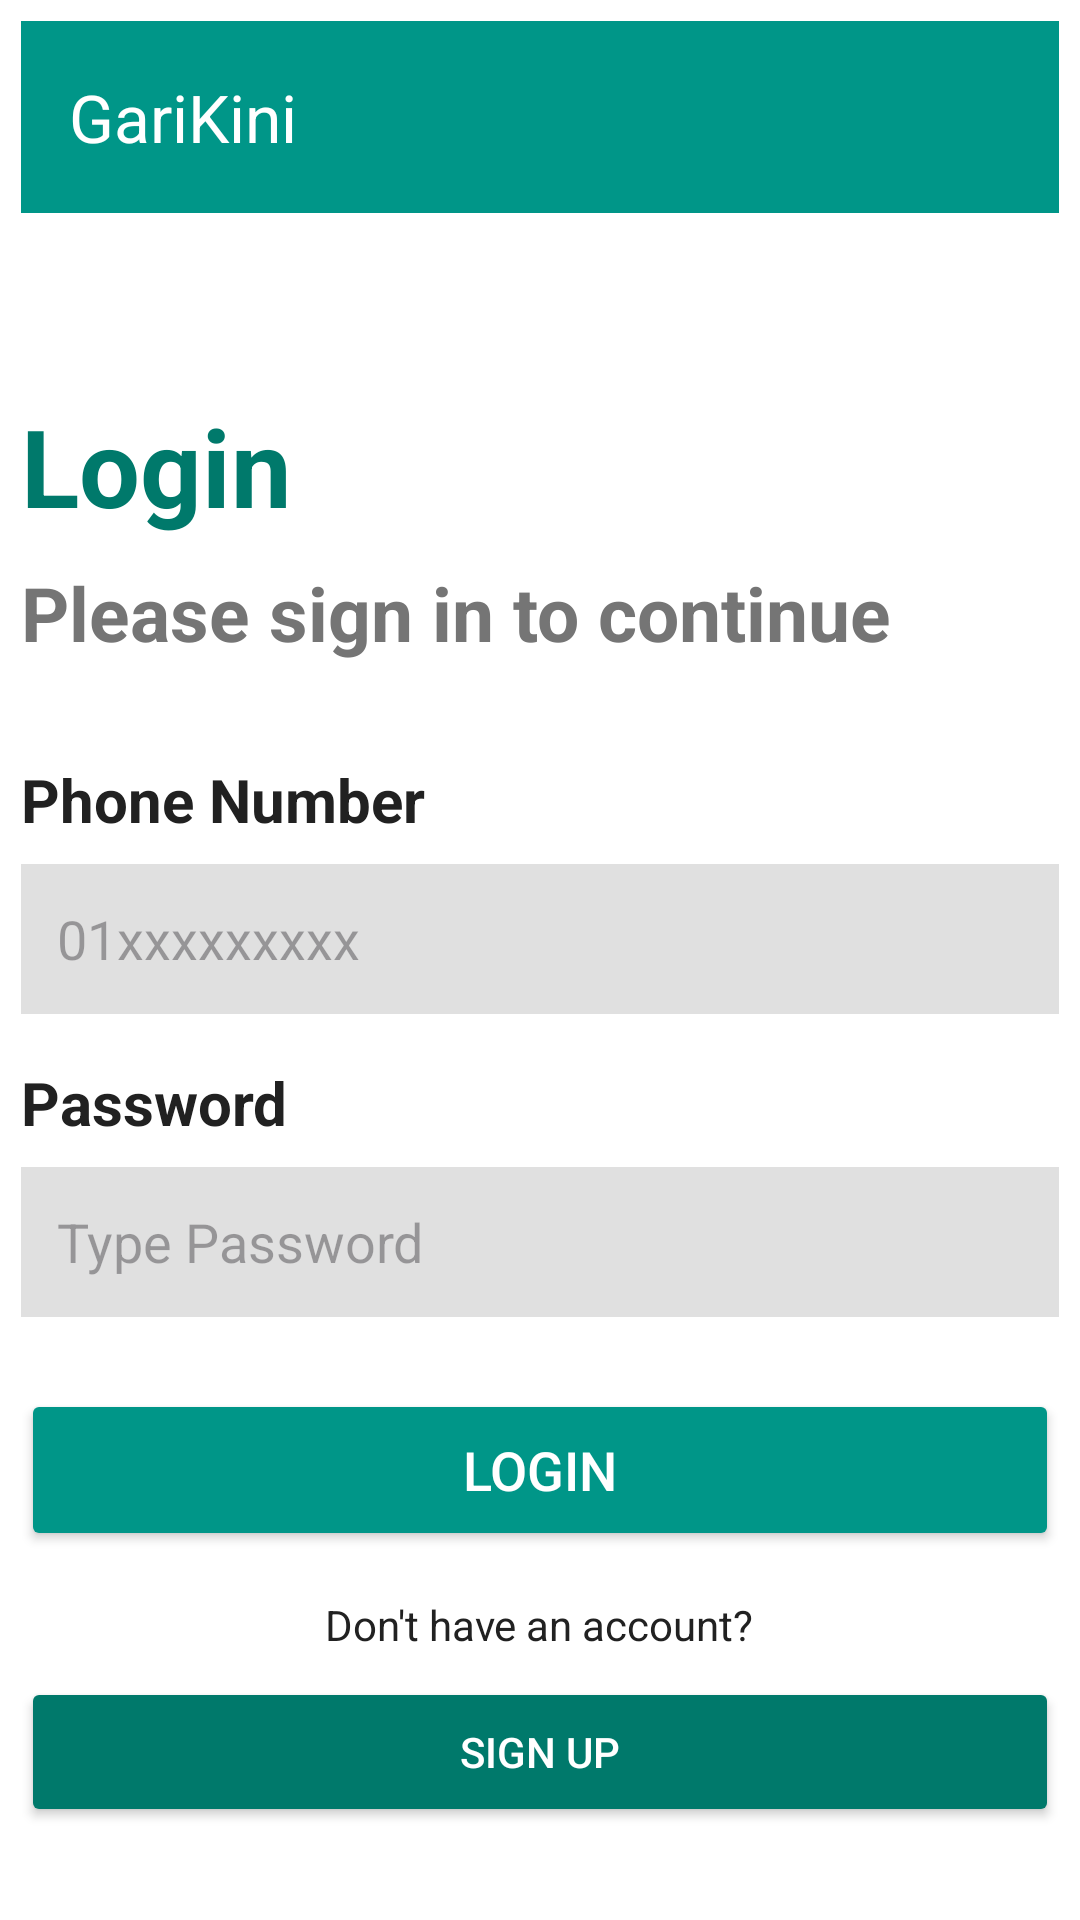

Layout XML and referenced resources for this Android screen:
<!-- AndroidManifest.xml: application theme Theme.GariKini_App -->
<!-- res/layout/activity_login.xml -->
<?xml version="1.0" encoding="utf-8"?>
<LinearLayout xmlns:android="http://schemas.android.com/apk/res/android"
    xmlns:app="http://schemas.android.com/apk/res-auto"
    android:layout_width="match_parent"
    android:layout_height="match_parent"
    android:background="@android:color/white"
    android:orientation="vertical"
    android:padding="7dp">

    <androidx.appcompat.widget.Toolbar
        android:id="@+id/loginToolbar"
        android:layout_width="match_parent"
        android:layout_height="?attr/actionBarSize"
        android:background="#009688"
        app:title="GariKini"
        app:titleTextColor="@android:color/white" />

    <TextView
        android:layout_width="wrap_content"
        android:layout_height="wrap_content"
        android:layout_marginTop="60dp"
        android:text="Login"
        android:textColor="#00796B"
        android:textSize="36sp"
        android:textStyle="bold" />

    <TextView
        android:layout_width="wrap_content"
        android:layout_height="wrap_content"
        android:layout_marginTop="8dp"
        android:text="Please sign in to continue"
        android:textColor="#757575"
        android:textSize="25sp"
        android:textStyle="bold" />

    <TextView
        android:layout_width="wrap_content"
        android:layout_height="wrap_content"
        android:layout_marginTop="32dp"
        android:text="Phone Number"
        android:textColor="#212121"
        android:textSize="20sp"
        android:textStyle="bold" />

    <EditText
        android:id="@+id/etPhone"
        android:layout_width="match_parent"
        android:layout_height="50dp"
        android:layout_marginTop="8dp"
        android:background="#E0E0E0"
        android:hint="01xxxxxxxxx"
        android:textColor="#212121"
        android:inputType="phone"
        android:paddingHorizontal="12dp" />

    <TextView
        android:layout_width="wrap_content"
        android:layout_height="wrap_content"
        android:layout_marginTop="16dp"
        android:text="Password"
        android:textColor="#212121"
        android:textSize="20sp"
        android:textStyle="bold" />

    <EditText
        android:id="@+id/etPassword"
        android:layout_width="match_parent"
        android:layout_height="50dp"
        android:layout_marginTop="8dp"
        android:background="#E0E0E0"
        android:hint="Type Password"
        android:textColor="#212121"
        android:inputType="textPassword"
        android:paddingHorizontal="12dp" />

    <Button
        android:id="@+id/btnLogin"
        android:layout_width="match_parent"
        android:layout_height="54dp"
        android:layout_marginTop="24dp"
        android:backgroundTint="#009688"
        android:text="Login"
        android:textColor="@android:color/white"
        android:textSize="18sp" />

    <View
        android:layout_width="0dp"
        android:layout_height="0dp"
        android:layout_weight="1" />

    <TextView
        android:layout_width="wrap_content"
        android:layout_height="wrap_content"
        android:layout_gravity="center"
        android:text="Don't have an account?"
        android:textColor="#212121" />

    <Button
        android:id="@+id/btnSignUp"
        android:layout_width="match_parent"
        android:layout_height="50dp"
        android:layout_marginTop="8dp"
        android:layout_marginBottom="24dp"
        android:backgroundTint="#00796B"
        android:text="Sign Up"
        android:textColor="@android:color/white" />

</LinearLayout>
<!-- resources referenced by this layout -->
<resources>
  <style name="Theme.GariKini_App" parent="Base.Theme.GariKini_App" />
  <style name="Base.Theme.GariKini_App" parent="Theme.Material3.DayNight.NoActionBar">
          
          
      </style>
</resources>
